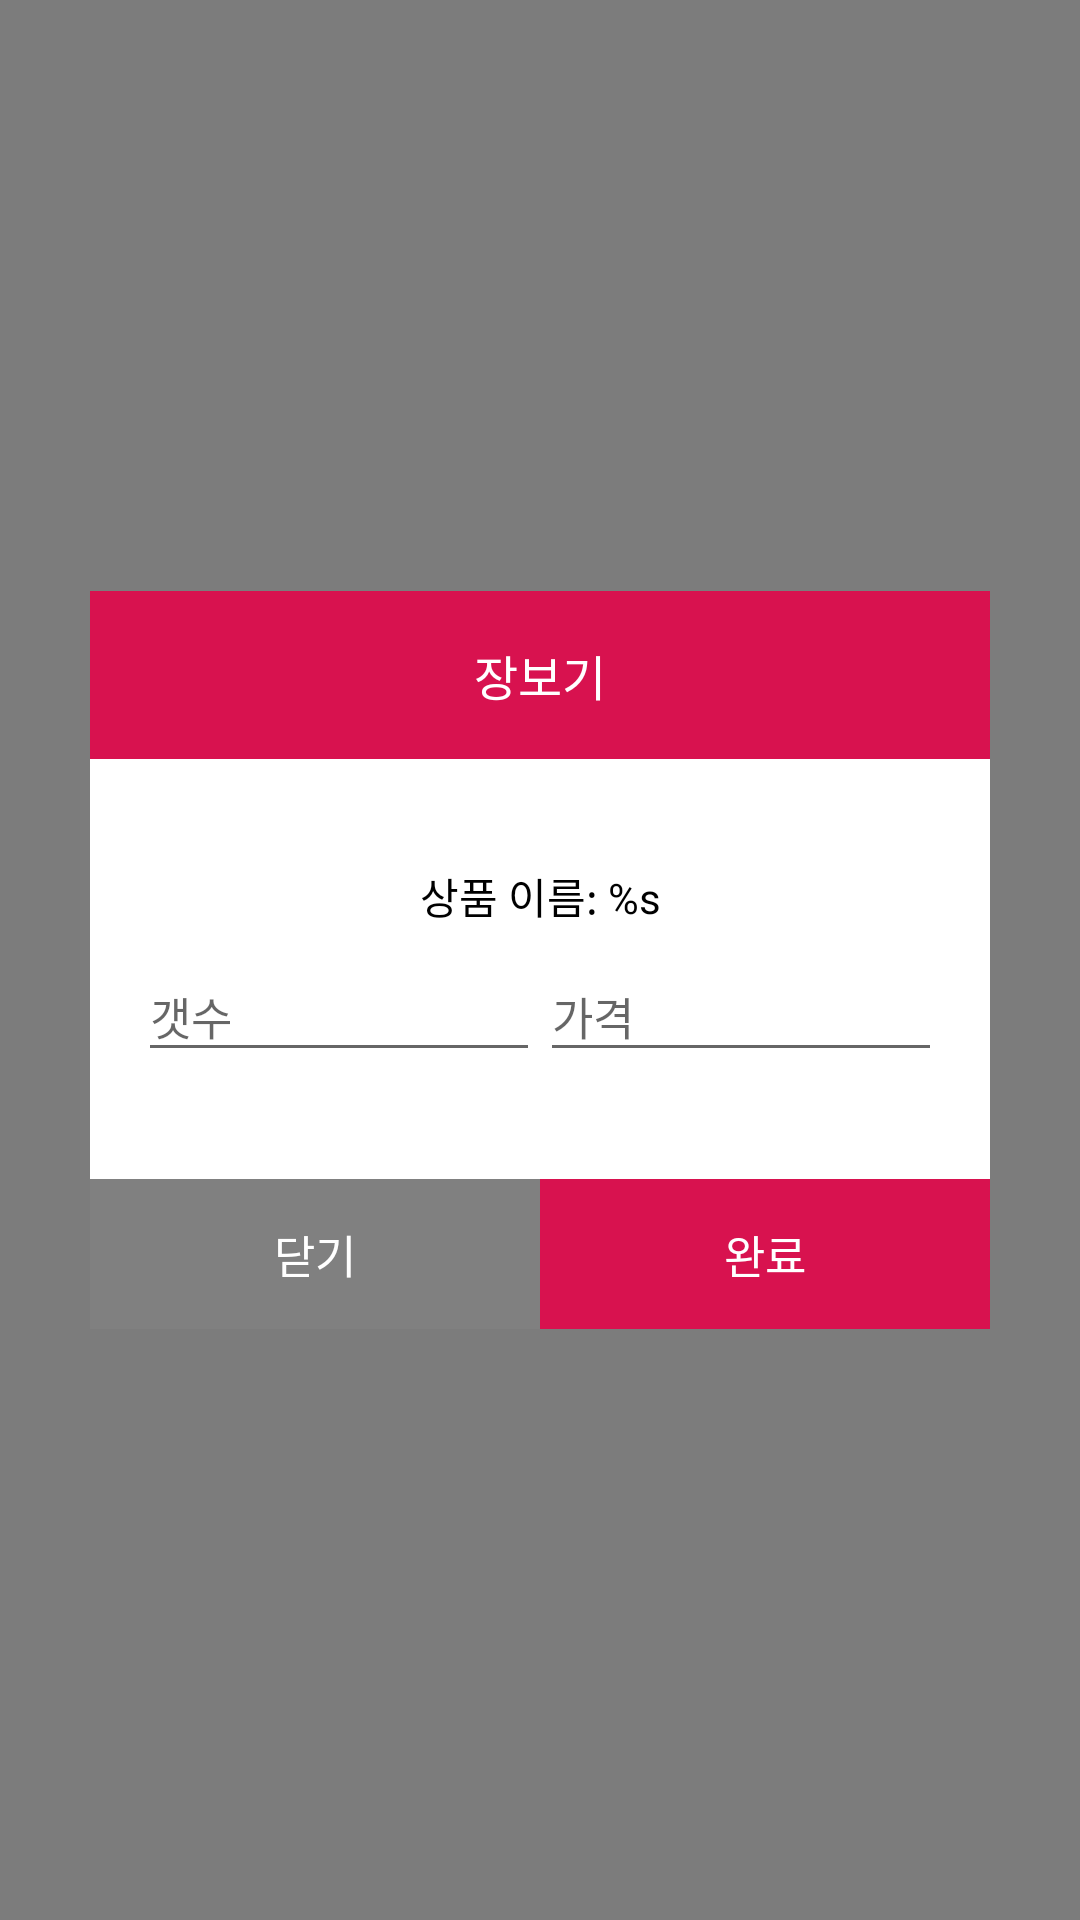

Reconstruct the res/layout file that produces this screen, plus the resources it refers to.
<!-- AndroidManifest.xml: application theme AppTheme -->
<!-- res/layout/dialog_buy.xml -->
<?xml version="1.0" encoding="utf-8"?>
<LinearLayout xmlns:android="http://schemas.android.com/apk/res/android"
    android:layout_width="match_parent"
    android:layout_height="match_parent"
    android:background="#80000000"
    android:orientation="horizontal"
    android:paddingLeft="30dp"
    android:paddingRight="30dp">

    <LinearLayout
        android:layout_width="match_parent"
        android:layout_height="wrap_content"
        android:layout_gravity="center"
        android:orientation="vertical">


        
        <LinearLayout
            android:layout_width="match_parent"
            android:layout_height="wrap_content"
            android:background="#fff"
            android:gravity="center_horizontal"
            android:orientation="vertical">

            <TextView
                android:layout_width="match_parent"
                android:layout_height="56dp"
                android:background="@color/colorPrimary"
                android:gravity="center"
                android:text="@string/dialog_enter_title"
                android:textColor="@color/white"
                android:textSize="16sp"
                android:visibility="visible" />
        </LinearLayout>

        
        <LinearLayout
            android:layout_width="match_parent"
            android:layout_height="140dp"
            android:background="@color/white"
            android:gravity="center"
            android:orientation="vertical"
            android:paddingLeft="16dp"
            android:paddingRight="16dp">

            <TextView
                android:id="@+id/txtName"
                android:layout_width="match_parent"
                android:layout_height="wrap_content"
                android:gravity="center"
                android:text="@string/dialog_enter_item_name"
                android:textColor="@color/textPrimary" />

           <LinearLayout
               android:layout_width="match_parent"
               android:layout_height="wrap_content"
               android:orientation="horizontal">

               <android.support.design.widget.TextInputLayout
                   android:id="@+id/inputCount"
                   android:layout_width="0dp"
                   android:layout_weight="1"
                   android:layout_height="wrap_content">

                   <EditText
                       android:id="@+id/editCount"
                       android:layout_width="match_parent"
                       android:layout_height="wrap_content"
                       android:textSize="15sp"
                       android:textColor="@color/textPrimary"
                       android:inputType="number"
                       android:hint="@string/dialog_enter_item_count" />
               </android.support.design.widget.TextInputLayout>

               <android.support.design.widget.TextInputLayout
                   android:id="@+id/inputPrice"
                   android:layout_width="0dp"
                   android:layout_weight="1"
                   android:layout_height="wrap_content">

                   <EditText
                       android:id="@+id/editPrice"
                       android:layout_width="match_parent"
                       android:layout_height="wrap_content"
                       android:textSize="15sp"
                       android:textColor="@color/textPrimary"
                       android:inputType="numberDecimal"
                       android:hint="@string/dialog_enter_price" />
               </android.support.design.widget.TextInputLayout>

           </LinearLayout>

        </LinearLayout>

        <LinearLayout
            android:layout_width="match_parent"
            android:layout_height="50dp"
            android:orientation="horizontal">

            <TextView
                android:id="@+id/btnClose"
                android:layout_width="0dp"
                android:layout_height="match_parent"
                android:layout_weight="1"
                android:background="@color/textSecondary"
                android:gravity="center"
                android:text="@string/close"
                android:textColor="@color/white"
                android:textSize="15sp" />

            <TextView
                android:id="@+id/btnDone"
                android:layout_width="0dp"
                android:layout_height="match_parent"
                android:layout_weight="1"
                android:background="@color/colorPrimary"
                android:gravity="center"
                android:text="@string/done"
                android:textColor="@color/white"
                android:textSize="15sp" />
        </LinearLayout>
    </LinearLayout>
</LinearLayout>
<!-- resources referenced by this layout -->
<resources>
  <color name="colorPrimary">#d8124f</color>
  <color name="textPrimary">#000000</color>
  <color name="textSecondary">#808080</color>
  <color name="white">#ffffff</color>
  <string name="close">닫기</string>
  <string name="dialog_enter_item_count">갯수</string>
  <string name="dialog_enter_item_name">상품 이름: %s</string>
  <string name="dialog_enter_price">가격</string>
  <string name="dialog_enter_title">장보기</string>
  <string name="done">완료</string>
  <style name="AppTheme" parent="Theme.Base">
          
  
      </style>
  <style name="Theme.Base" parent="Theme.AppCompat.Light.DarkActionBar">
          <item name="windowNoTitle">true</item>
          <item name="windowActionBar">false</item>
          <item name="colorPrimary">@color/colorPrimary</item>
          <item name="colorPrimaryDark">@color/colorPrimaryDark</item>
          <item name="colorAccent">@color/colorAccent</item>
      </style>
  <color name="colorPrimaryDark">#9f0028</color>
  <color name="colorAccent">#ff587b</color>
</resources>
